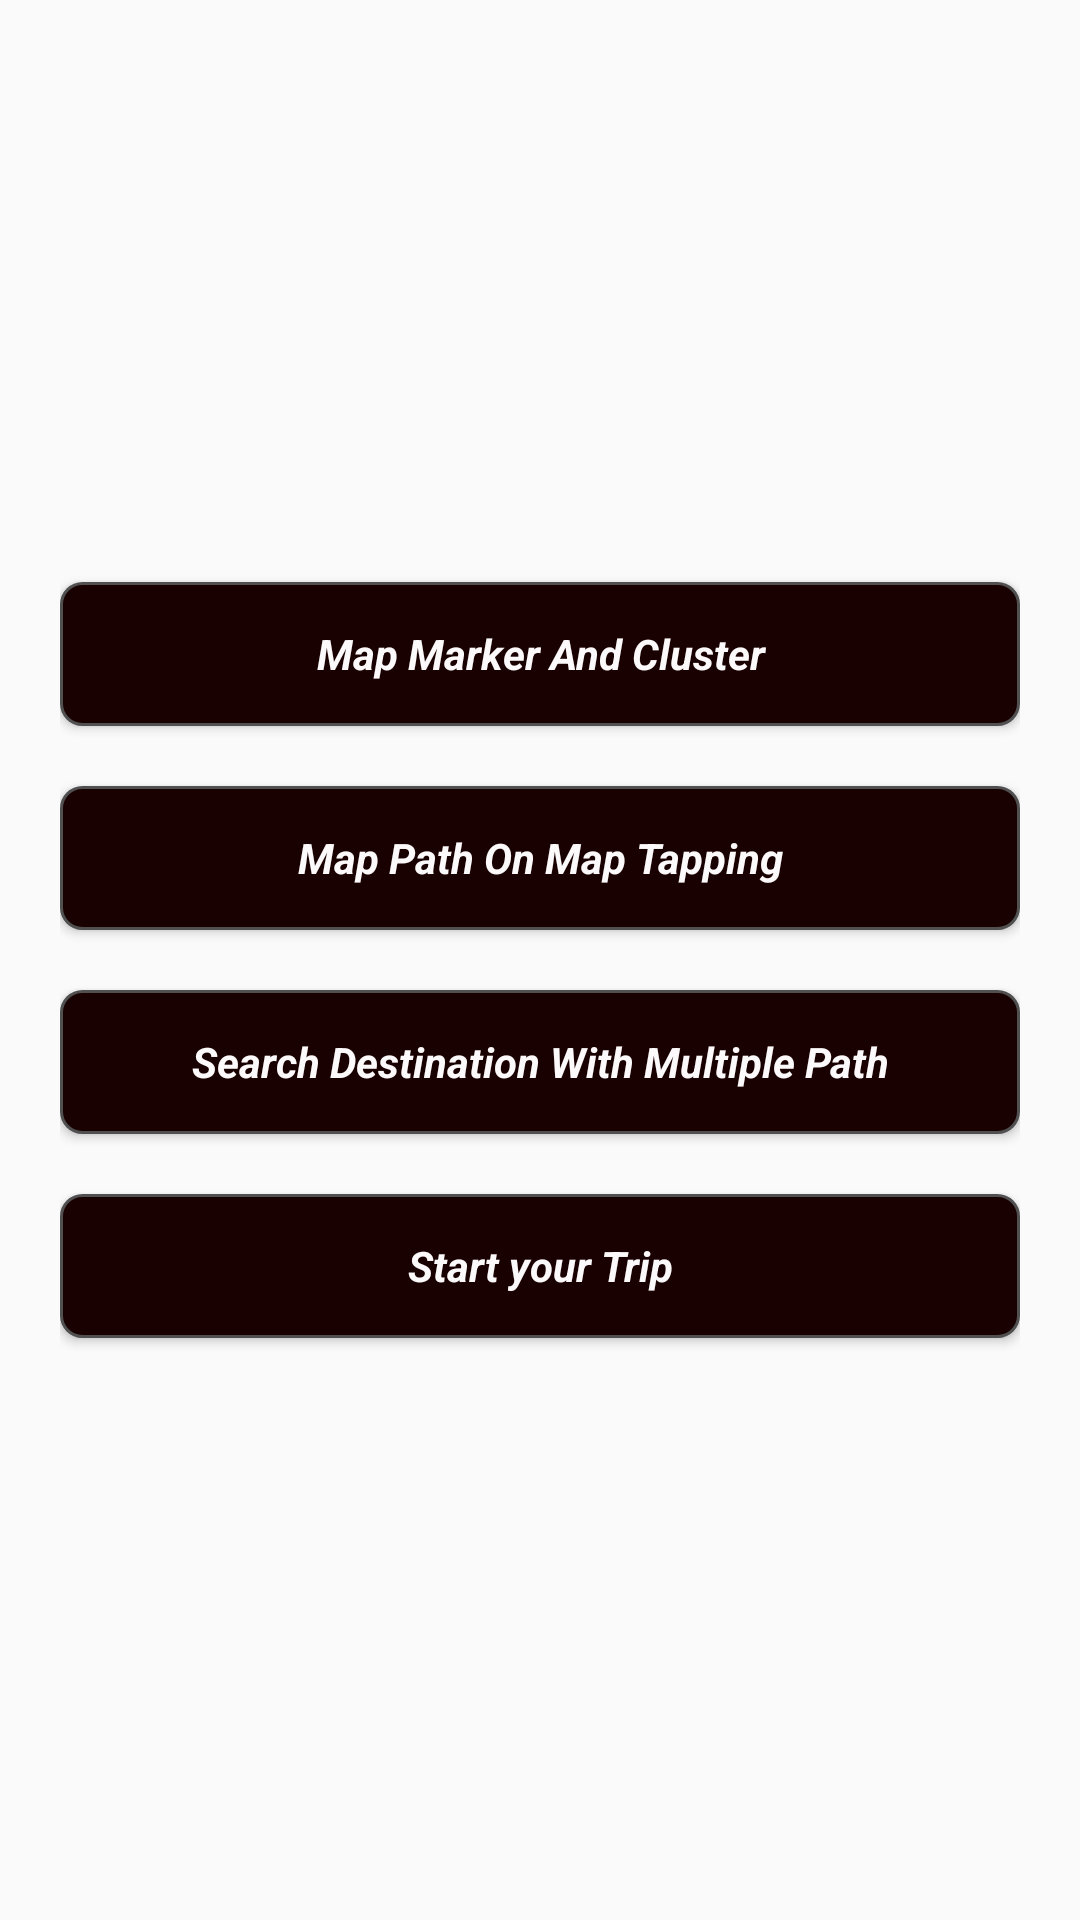

The Android layout XML behind this screen, and the referenced resources:
<!-- AndroidManifest.xml: application theme AppTheme -->
<!-- res/layout/activity_main.xml -->
<?xml version="1.0" encoding="utf-8"?>
<LinearLayout xmlns:android="http://schemas.android.com/apk/res/android"
    xmlns:app="http://schemas.android.com/apk/res-auto"
    xmlns:tools="http://schemas.android.com/tools"
    android:layout_width="match_parent"
    android:layout_height="match_parent"
    android:gravity="center"
    android:orientation="vertical"
    android:padding="20dp"
    tools:context="com.theta.mapapplication.map_application.Activities.MainActivity">

    <Button
        android:id="@+id/btnMarkerCluster"
        style="@style/Widget.Button"
        android:layout_width="match_parent"
        android:layout_height="wrap_content"
        android:text="@string/btnMarkerCluster"
        app:layout_constraintBottom_toBottomOf="parent"
        app:layout_constraintLeft_toLeftOf="parent"
        app:layout_constraintRight_toRightOf="parent"
        app:layout_constraintTop_toTopOf="parent" />

    <Button
        android:id="@+id/btnMapPath"
        style="@style/Widget.Button"
        android:layout_width="match_parent"
        android:layout_height="wrap_content"
        android:layout_marginTop="20dp"
        android:text="@string/btnMapPath"
        app:layout_constraintBottom_toBottomOf="parent"
        app:layout_constraintLeft_toLeftOf="parent"
        app:layout_constraintRight_toRightOf="parent"
        app:layout_constraintTop_toTopOf="parent" />

    <Button
        android:id="@+id/btnMapPathSearchbar"
        style="@style/Widget.Button"
        android:layout_width="match_parent"
        android:layout_height="wrap_content"
        android:layout_marginTop="20dp"
        android:text="@string/btnMapPathSearchbar"
        app:layout_constraintBottom_toBottomOf="parent"
        app:layout_constraintLeft_toLeftOf="parent"
        app:layout_constraintRight_toRightOf="parent"
        app:layout_constraintTop_toTopOf="parent" />

    <Button
        android:id="@+id/btnStartTripActivity"
        style="@style/Widget.Button"
        android:layout_width="match_parent"
        android:layout_height="wrap_content"
        android:layout_marginTop="20dp"
        android:text="@string/btnStartTripActivity"
        app:layout_constraintBottom_toBottomOf="parent"
        app:layout_constraintLeft_toLeftOf="parent"
        app:layout_constraintRight_toRightOf="parent"
        app:layout_constraintTop_toTopOf="parent" />

</LinearLayout>
<!-- resources referenced by this layout -->
<resources>
  <string name="btnMapPath">Map Path On Map Tapping </string>
  <string name="btnMapPathSearchbar">Search Destination With Multiple Path</string>
  <string name="btnMarkerCluster">Map Marker And Cluster</string>
  <string name="btnStartTripActivity">Start your Trip</string>
  <style name="Widget.Button" parent="android:Widget">
          <item name="android:background">@drawable/button_shape</item>
          <item name="android:textColor">@color/colorWhite</item>
          <item name="android:textAllCaps">false</item>
          <item name="android:textStyle">bold|italic</item>
      </style>
  <style name="AppTheme" parent="Theme.AppCompat.Light.DarkActionBar">
          
          <item name="colorPrimary">@color/colorPrimary</item>
          <item name="colorPrimaryDark">@color/colorPrimaryDark</item>
          <item name="colorAccent">@color/colorAccent</item>
      </style>
  <!-- drawable button_shape (drawable) -->
  <?xml version="1.0" encoding="UTF-8"?>
  <shape
      xmlns:android="http://schemas.android.com/apk/res/android">
      <stroke
          android:width="1dp"
          android:color="#505050"/>
      <corners
          android:radius="7dp" />
  
      <padding
          android:left="1dp"
          android:right="1dp"
          android:top="1dp"
          android:bottom="1dp"/>
  
      <solid android:color="@color/colorButton"/>
  
  </shape>
  <color name="colorWhite">#fcf9fa</color>
  <color name="colorPrimary">#3F51B5</color>
  <color name="colorPrimaryDark">#303F9F</color>
  <color name="colorAccent">#FF4081</color>
  <color name="colorButton">#1a0101</color>
</resources>
